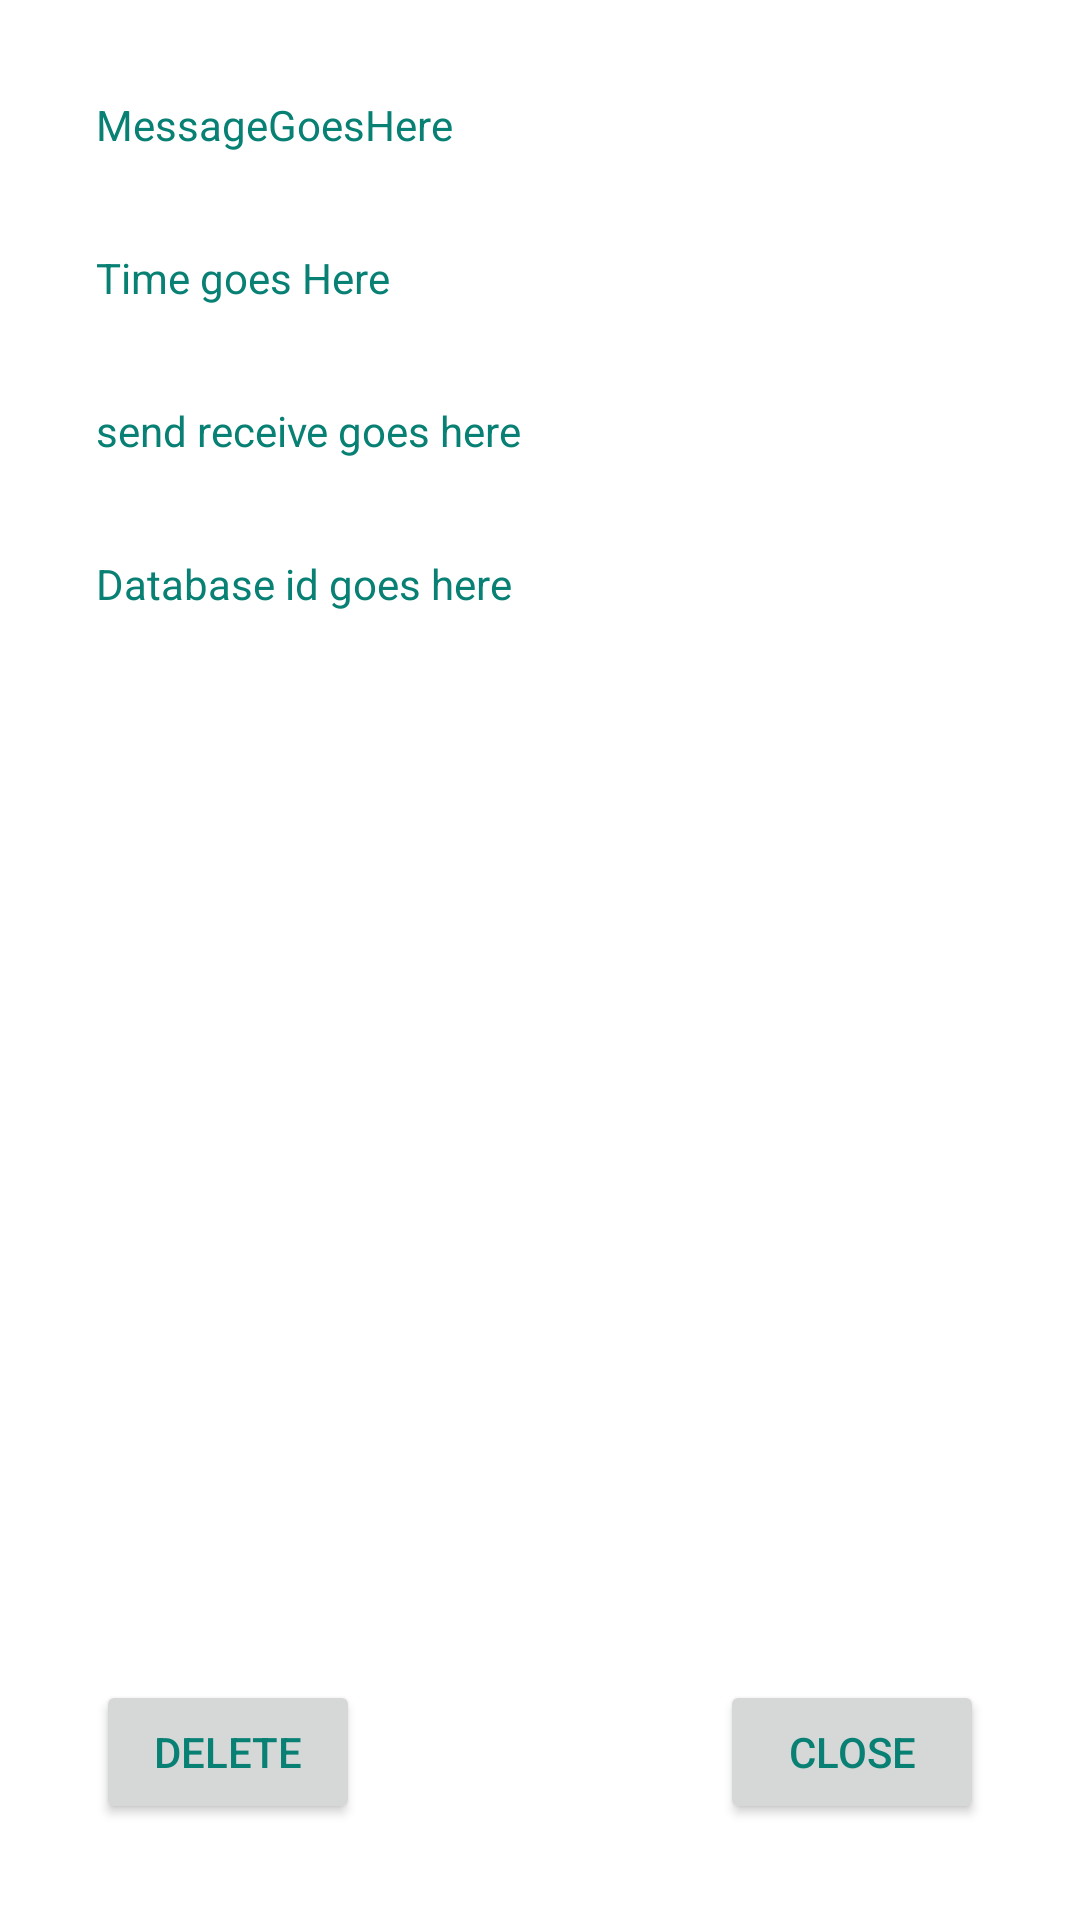

Android layout source for this screen:
<!-- AndroidManifest.xml: application theme Theme.ZoeysAndroidLabs -->
<!-- res/layout/details_layout.xml -->
<?xml version="1.0" encoding="utf-8"?>
<androidx.constraintlayout.widget.ConstraintLayout xmlns:android="http://schemas.android.com/apk/res/android"
    xmlns:app="http://schemas.android.com/apk/res-auto"
    android:layout_width="match_parent"
    android:background="@color/white"
    android:layout_height="match_parent">

    <TextView
        android:id="@+id/messageView"
        android:layout_width="wrap_content"
        android:layout_height="wrap_content"
        app:layout_constraintTop_toTopOf="parent"
        android:layout_marginStart="32dp"
        android:layout_marginTop="32dp"
        android:text="MessageGoesHere"
        app:layout_constraintStart_toStartOf="parent" />

    <TextView
        android:id="@+id/sendView"
        android:layout_width="wrap_content"
        android:layout_height="wrap_content"
        android:layout_marginStart="32dp"
        android:layout_marginTop="32dp"
        android:text="Time goes Here"
        app:layout_constraintStart_toStartOf="parent"
        app:layout_constraintTop_toBottomOf="@+id/messageView" />

    <TextView
        android:id="@+id/timeView"
        android:layout_width="wrap_content"
        android:layout_height="wrap_content"
        android:layout_marginStart="32dp"
        android:layout_marginTop="32dp"
        android:text="send receive goes here"
        app:layout_constraintStart_toStartOf="parent"
        app:layout_constraintTop_toBottomOf="@+id/sendView" />

    <TextView
        android:id="@+id/databaseIdView"
        android:layout_width="wrap_content"
        android:layout_height="wrap_content"
        android:layout_marginStart="32dp"
        android:layout_marginTop="32dp"
        android:text="Database id goes here"
        app:layout_constraintStart_toStartOf="parent"
        app:layout_constraintTop_toBottomOf="@+id/timeView" />


    <Button
        android:id="@+id/deleteButton"
        android:layout_width="wrap_content"
        android:layout_height="wrap_content"
        android:layout_marginBottom="32dp"
        android:layout_marginLeft="32dp"
        android:text="delete"
        app:layout_constraintBottom_toBottomOf="parent"
        app:layout_constraintStart_toStartOf="parent" />

    <Button
        android:id="@+id/closeButton"
        android:layout_width="wrap_content"
        android:layout_height="wrap_content"
        android:layout_marginBottom="32dp"
        android:layout_marginRight="32dp"
        android:text="close"
        app:layout_constraintBottom_toBottomOf="parent"
        app:layout_constraintEnd_toEndOf="parent" />


</androidx.constraintlayout.widget.ConstraintLayout>
<!-- resources referenced by this layout -->
<resources>
  <color name="white">#FFFFFFFF</color>
  <style name="Theme.ZoeysAndroidLabs" parent="Theme.MaterialComponents.DayNight.DarkActionBar">
          
          <item name="colorPrimary">@color/my_primary</item>
  
          
          <item name="colorSecondary">@color/my_secondary</item>
  
          
          <item name="android:statusBarColor">@color/my_statusbar</item>
          
          <item name="android:textColor">@color/my_text</item>
      </style>
  <color name="my_primary">#DF169C</color>
  <color name="my_secondary">#99EC13</color>
  <color name="my_statusbar">#00BCD4</color>
  <color name="my_text">#088074</color>
</resources>
